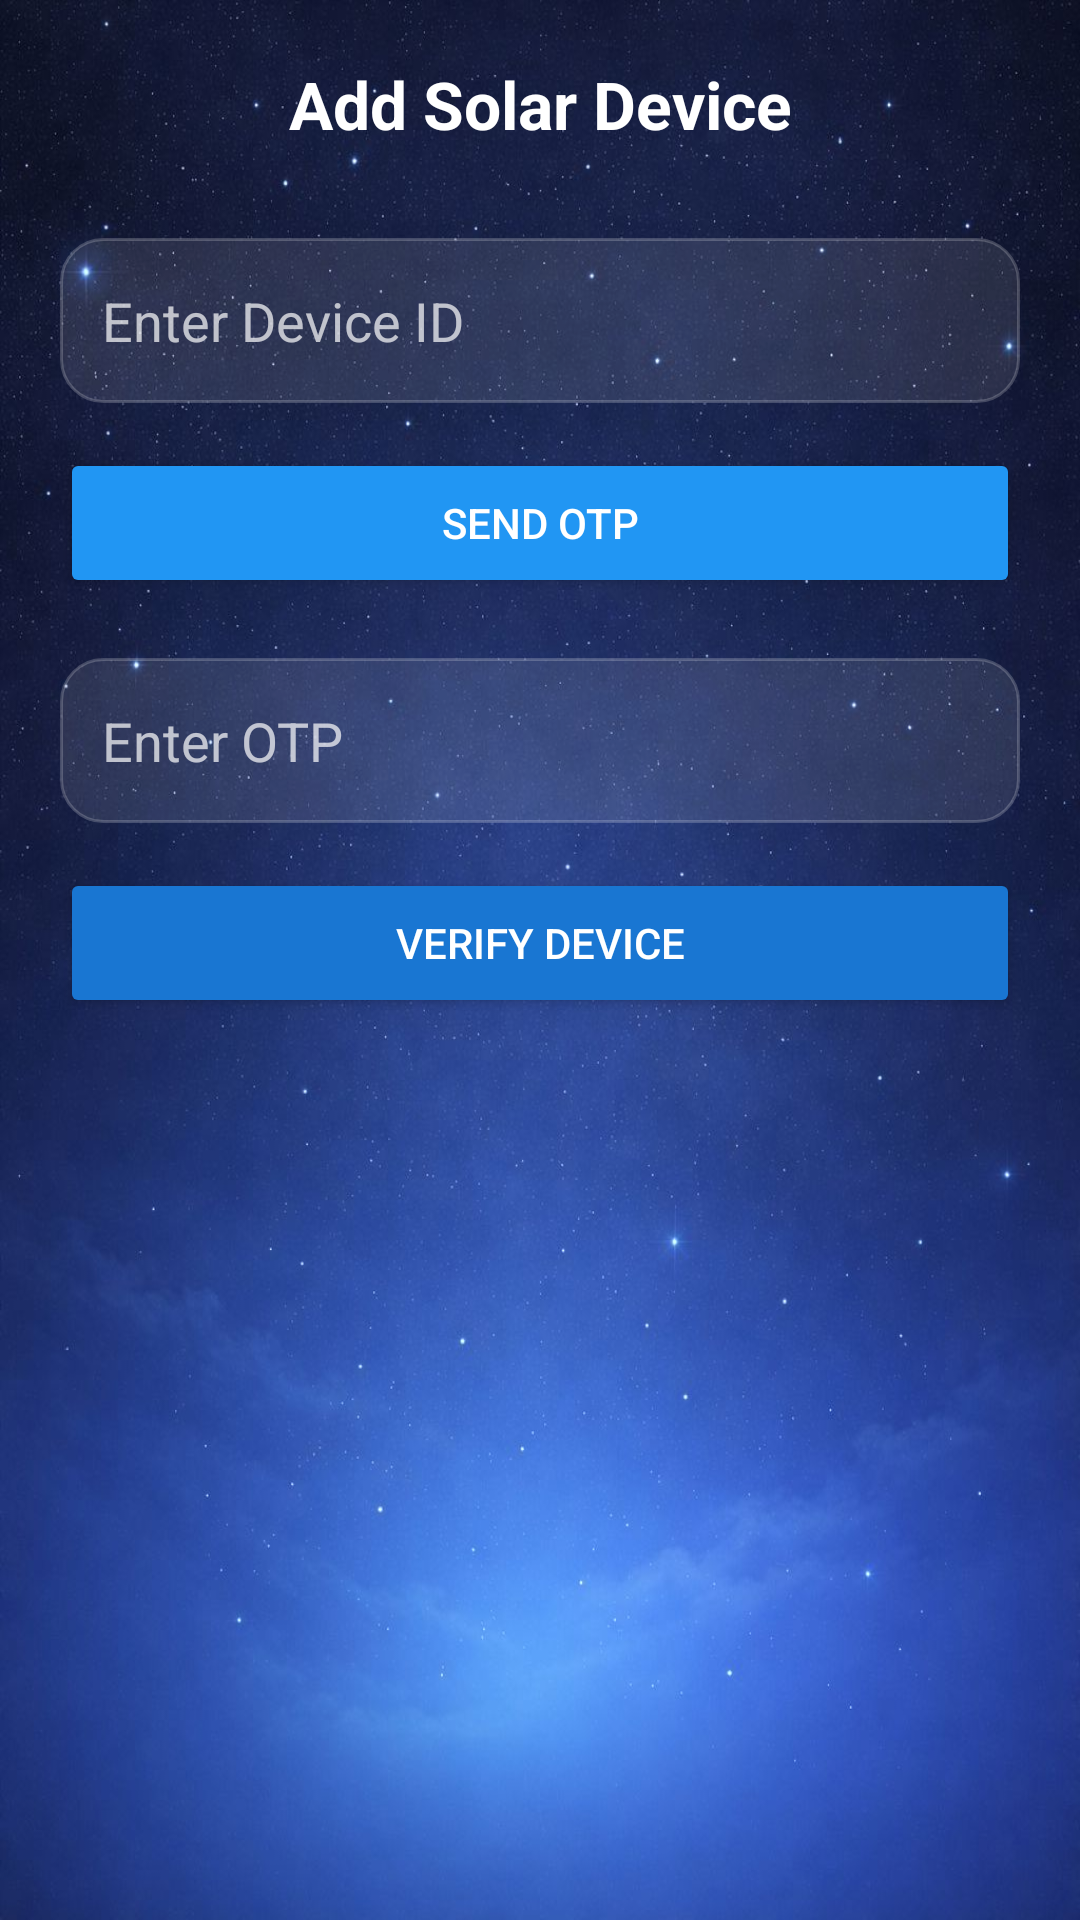

Produce the Android XML layout that renders to this screen, including the resource entries it uses.
<!-- AndroidManifest.xml: application theme Theme.SolarTracker -->
<!-- res/layout/activity_add_device.xml -->
<?xml version="1.0" encoding="utf-8"?>
<RelativeLayout xmlns:android="http://schemas.android.com/apk/res/android"
    xmlns:app="http://schemas.android.com/apk/res-auto"
    android:id="@+id/main"
    android:layout_width="match_parent"
    android:layout_height="match_parent"
    android:background="@drawable/background">

    
    <ScrollView
        android:layout_width="match_parent"
        android:layout_height="match_parent"
        android:fillViewport="true">

        <LinearLayout
            android:layout_width="match_parent"
            android:layout_height="wrap_content"
            android:orientation="vertical"
            android:padding="20dp">

            
            <TextView
                android:layout_width="match_parent"
                android:layout_height="wrap_content"
                android:text="Add Solar Device"
                android:textColor="#FFFFFF"
                android:textSize="22sp"
                android:textStyle="bold"
                android:gravity="center"/>

            
            <EditText
                android:id="@+id/etDeviceId_GIT"
                android:layout_width="match_parent"
                android:layout_height="55dp"
                android:hint="Enter Device ID"
                android:textColor="#FFFFFF"
                android:textColorHint="#B3FFFFFF"
                android:background="@drawable/glass_input"
                android:padding="14dp"
                android:layout_marginTop="30dp"/>

            
            <Button
                android:id="@+id/btnSendOtp_GIT"
                android:layout_width="match_parent"
                android:layout_height="50dp"
                android:text="Send OTP"
                android:textColor="#FFFFFF"
                android:backgroundTint="#2196F3"
                android:layout_marginTop="15dp"/>

            
            <EditText
                android:id="@+id/etOtp"
                android:layout_width="match_parent"
                android:layout_height="55dp"
                android:hint="Enter OTP"
                android:textColor="#FFFFFF"
                android:textColorHint="#B3FFFFFF"
                android:background="@drawable/glass_input"
                android:padding="14dp"
                android:layout_marginTop="20dp"
                android:inputType="number"/>

            
            <Button
                android:id="@+id/btnVerifyDevice"
                android:layout_width="match_parent"
                android:layout_height="50dp"
                android:text="Verify Device"
                android:textColor="#FFFFFF"
                android:backgroundTint="#1976D2"
                android:layout_marginTop="15dp"/>

        </LinearLayout>
    </ScrollView>

</RelativeLayout>
<!-- resources referenced by this layout -->
<resources>
  <!-- drawable background: jpeg bitmap (drawable, 122045 bytes) -->
  <!-- drawable glass_input (drawable) -->
  <shape xmlns:android="http://schemas.android.com/apk/res/android">
  
      
      <solid android:color="#1AFFFFFF"/>  
  
      
      <corners android:radius="14dp"/>
  
      
      <stroke
          android:width="1dp"
          android:color="#33FFFFFF"/>
  
  </shape>
  <style name="Theme.SolarTracker" parent="Base.Theme.SolarTracker" />
  <style name="Base.Theme.SolarTracker" parent="Theme.Material3.DayNight.NoActionBar">
          
          
      </style>
</resources>
